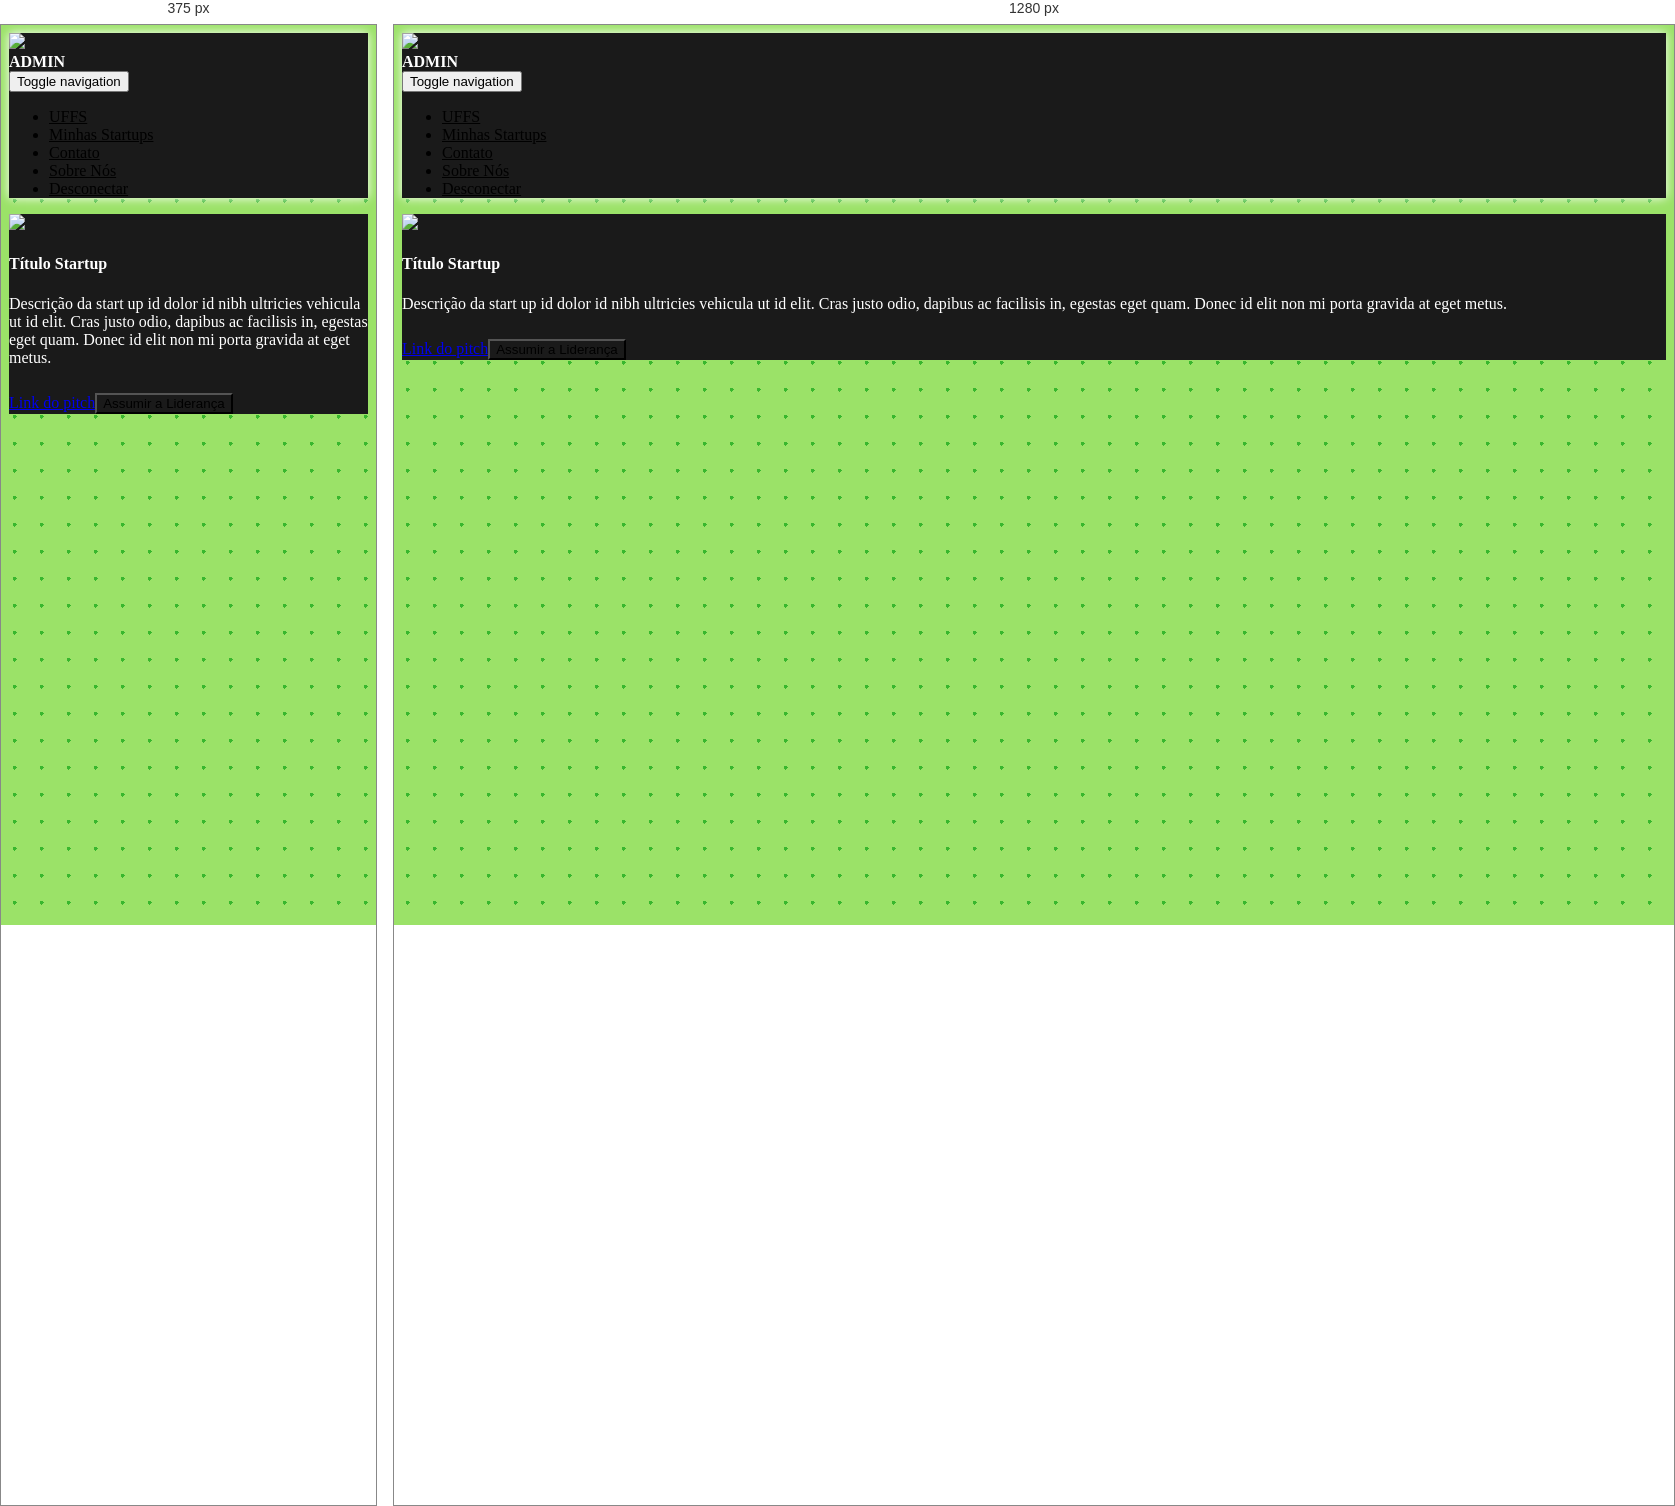
Rendered at 375 px and 1280 px, left to right.

<!-- file: detalhe-startup.html -->
<!DOCTYPE html>
<html lang="pt-br">

<head>
    <meta charset="utf-8">
    <meta name="viewport" content="width=device-width, initial-scale=1.0, shrink-to-fit=no">
    <title>INNE Alpha 0.169</title>
    <meta name="" content="">
    <meta name="theme-color" content="#1a1a1a">
    <link rel="stylesheet" href="https://cdn.jsdelivr.net/npm/bootstrap@5.1.0/dist/css/bootstrap.min.css">
    <link rel="stylesheet" href="https://cdnjs.cloudflare.com/ajax/libs/font-awesome/4.7.0/css/font-awesome.min.css">
    <link rel="stylesheet" href="../assets/css/Features-Boxed.css">
    <link rel="stylesheet" href="https://cdnjs.cloudflare.com/ajax/libs/animate.css/3.5.2/animate.min.css">
    <link rel="stylesheet" href="../assets/css/Login-Form-Dark.css">
    <link rel="stylesheet" href="../assets/css/styles.css">
    <link rel="stylesheet" href="../assets/css/Testimonials.css">
<script src="https://cdnjs.cloudflare.com/ajax/libs/popper.js/1.12.9/umd/popper.min.js"></script>
</head>

<body class="d-xxl-flex align-items-xxl-center" style="background-image: radial-gradient(#39b72e 2px, transparent 2px);background-size: 27px 27px;background-color: #9be268;">
    <nav class="navbar navbar-light navbar-expand-md fixed-top d-flex" style="background-color: #1a1a1a;box-shadow: white 0px 0px 10px;">
        <div class="container-fluid"><a class="d-flex d-lg-flex flex-row justify-content-lg-center" href="../index.html"><img src="../assets/img/Logo_ÍCONE%20BRANCO.png" style="width: 40px;"></a>
            <p class="d-flex" style="color: rgb(255,255,255);margin: 0px;margin-bottom: 0;"><strong>ADMIN</strong></p><button data-bs-toggle="collapse" class="navbar-toggler" data-bs-target="#navcol-1"><span class="visually-hidden" style="color: var(--bs-light);">Toggle navigation</span><span class="navbar-toggler-icon" style="color: var(--bs-light);filter: invert(100%);"></span></button>
            <div class="collapse navbar-collapse justify-content-md-end" id="navcol-1">
                <ul class="navbar-nav">
                    <li class="nav-item"><a class="nav-link active" href="#" style="color: var(--bs-light);padding-right: 20px;">UFFS</a></li>
                    <li class="nav-item"><a class="nav-link active" href="startups.html" style="color: var(--bs-light);padding-right: 20px;">Minhas Startups</a></li>
                    <li class="nav-item" style="padding-right: 20px;"><a class="nav-link" href="#" style="color: var(--bs-light);">Contato</a></li>
                    <li class="nav-item"><a class="nav-link" href="#" style="color: var(--bs-light);padding-right: 20px;">Sobre Nós</a></li>
                    <li class="nav-item"><a class="nav-link" href="#" style="color: var(--bs-light);padding-right: 20px;">Desconectar</a></li>
                </ul>
            </div>
        </div>
    </nav>
    <div class="col">
        <div class="container">
            <div class="row d-flex d-md-flex justify-content-center justify-content-md-center card-desc">
                <div class="col justify-content-sm-center justify-content-md-center justify-content-lg-center justify-content-xl-center justify-content-xxl-center card-startup">
                    <div class="card">
                        <div class="card-body d-flex d-xl-flex d-xxl-flex flex-column align-items-center justify-content-xl-center align-items-xl-center" style="color: rgb(255,255,255);background: #1a1a1a;"><img class="d-flex" src="../assets/img/logo%20sample.png" style="height: 100px;">
                            <h4 class="card-title">Título Startup</h4>
                            <p class="card-text">Descrição da start up id dolor id nibh ultricies vehicula ut id elit. Cras justo odio, dapibus ac facilisis in, egestas eget quam. Donec id elit non mi porta gravida at eget metus.<br></p><a class="card-link" href="https://youtu.be/nZEldcBoZA4">Link do pitch</a><button class="btn btn-primary d-flex" type="button" style="background: var(--bs-success);margin-top: 10px;">Assumir a Liderança</button>
                        </div>
                    </div>
                </div>
            </div>
        </div>
    </div>
    <script src="https://cdn.jsdelivr.net/npm/bootstrap@5.1.0/dist/js/bootstrap.bundle.min.js"></script>
    <script src="../assets/js/bs-init.js"></script>
</body>

</html>

/* @media block from Features-Boxed.css */
@media (max-width:767px) {
  .features-boxed h2 {
    margin-bottom: 25px;
    padding-top: 25px;
    font-size: 24px;
  }
}